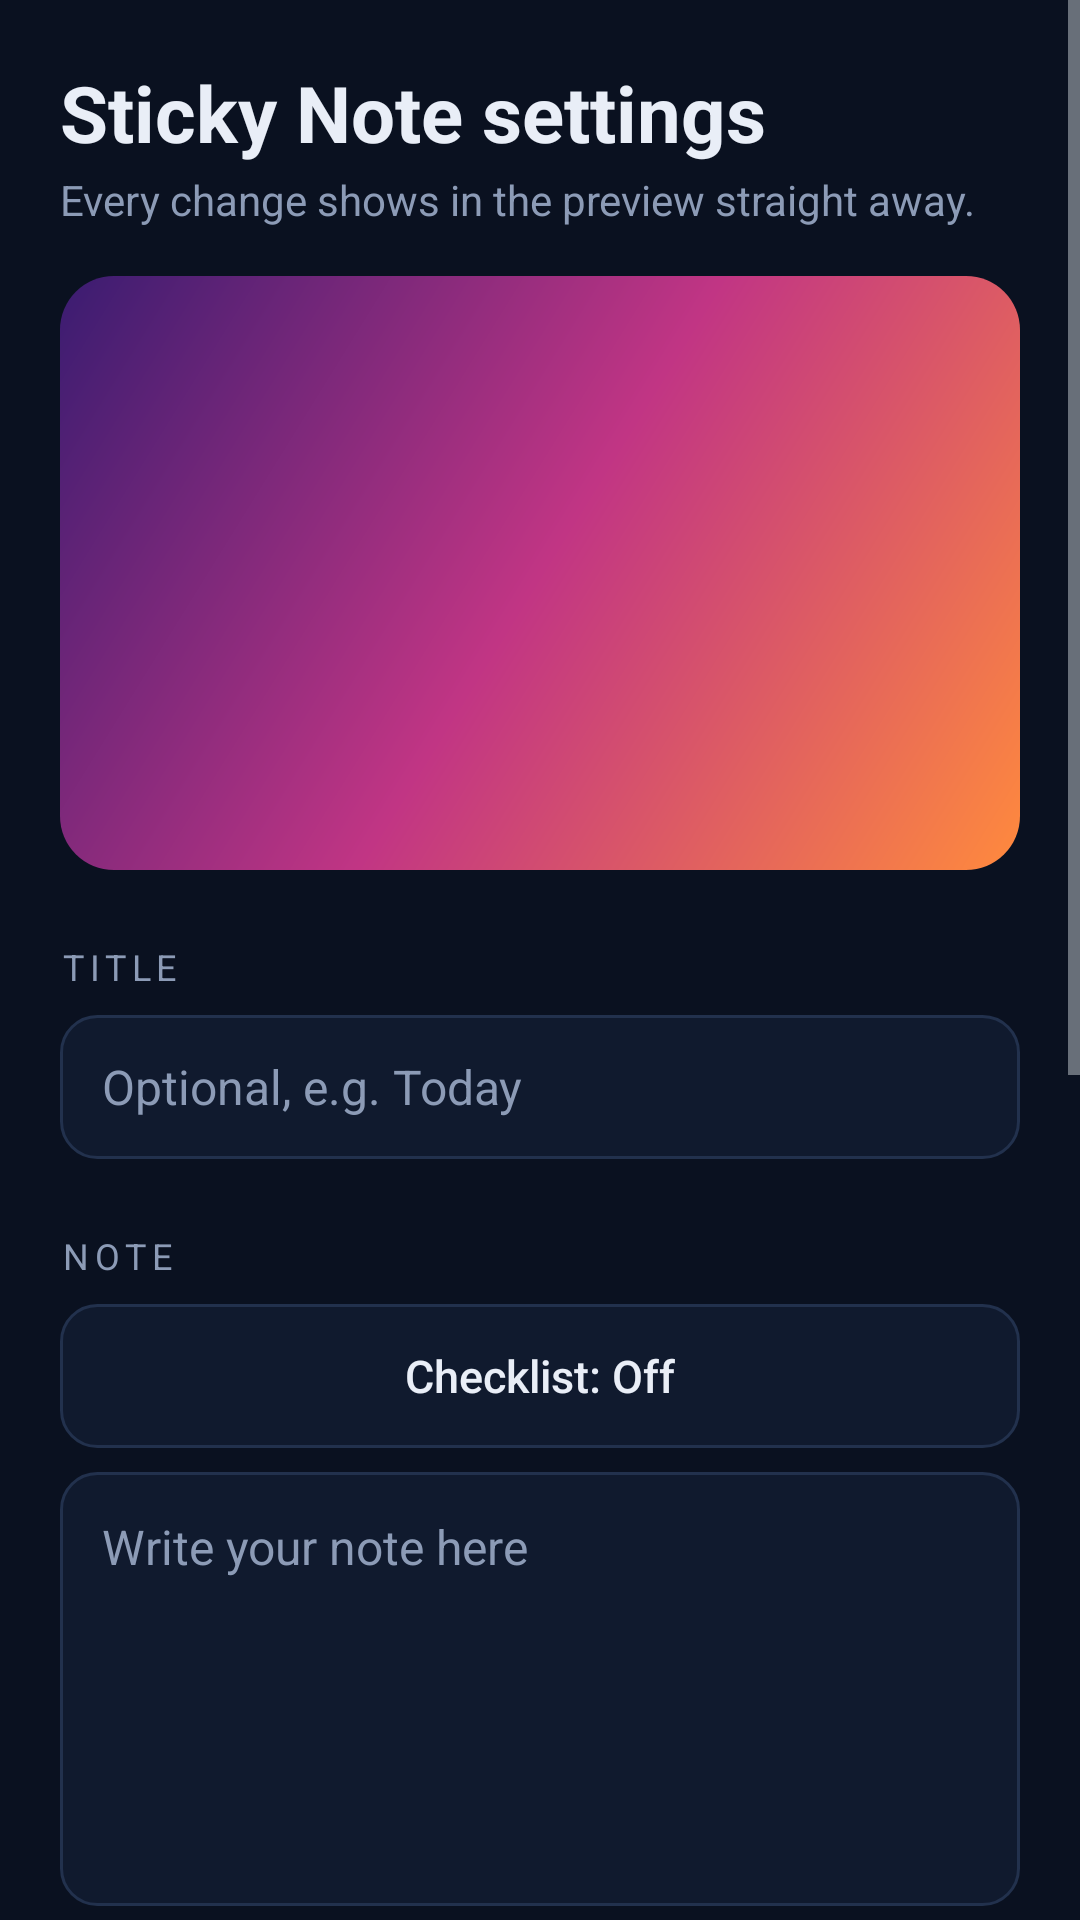

Produce the Android XML layout that renders to this screen, including the resource entries it uses.
<!-- AndroidManifest.xml: application theme AppTheme -->
<!-- res/layout/activity_config_note.xml -->
<?xml version="1.0" encoding="utf-8"?>
<ScrollView xmlns:android="http://schemas.android.com/apk/res/android"
    android:layout_width="match_parent"
    android:layout_height="match_parent"
    android:background="@color/bg"
    android:fillViewport="true">

    <LinearLayout
        android:layout_width="match_parent"
        android:layout_height="wrap_content"
        android:orientation="vertical"
        android:padding="20dp">

        <TextView
            android:layout_width="match_parent"
            android:layout_height="wrap_content"
            android:text="Sticky Note settings"
            android:textColor="@color/fg"
            android:textSize="26sp"
            android:textStyle="bold" />

        <TextView
            android:layout_width="match_parent"
            android:layout_height="wrap_content"
            android:layout_marginTop="2dp"
            android:text="Every change shows in the preview straight away."
            android:textColor="@color/muted"
            android:textSize="14sp" />

        <FrameLayout
            android:layout_width="match_parent"
            android:layout_height="wrap_content"
            android:layout_marginTop="16dp"
            android:background="@drawable/preview_backdrop"
            android:padding="14dp">

            <FrameLayout
                android:id="@+id/preview_host"
                android:layout_width="match_parent"
                android:layout_height="170dp" />
        </FrameLayout>

        <TextView
            android:layout_width="wrap_content"
            android:layout_height="wrap_content"
            android:layout_marginTop="24dp"
            android:letterSpacing="0.16"
            android:text="Title"
            android:textAllCaps="true"
            android:textColor="@color/muted"
            android:textSize="12sp" />

        <EditText
            android:id="@+id/et_note_title"
            android:layout_width="match_parent"
            android:layout_height="48dp"
            android:layout_marginTop="8dp"
            android:background="@drawable/bg_field"
            android:hint="Optional, e.g. Today"
            android:imeOptions="actionDone"
            android:inputType="textCapWords"
            android:maxLength="30"
            android:maxLines="1"
            android:paddingHorizontal="14dp"
            android:textColor="@color/fg"
            android:textColorHint="@color/muted"
            android:textSize="16sp" />

        <TextView
            android:layout_width="wrap_content"
            android:layout_height="wrap_content"
            android:layout_marginTop="24dp"
            android:letterSpacing="0.16"
            android:text="Note"
            android:textAllCaps="true"
            android:textColor="@color/muted"
            android:textSize="12sp" />

        <Button
            android:id="@+id/btn_note_mode"
            android:layout_width="match_parent"
            android:layout_height="48dp"
            android:layout_marginTop="8dp"
            android:background="@drawable/bg_button_outline"
            android:stateListAnimator="@null"
            android:text="Checklist: Off"
            android:textAllCaps="false"
            android:textColor="@color/fg"
            android:textSize="15sp" />

        <EditText
            android:id="@+id/et_note_text"
            android:layout_width="match_parent"
            android:layout_height="wrap_content"
            android:layout_marginTop="8dp"
            android:background="@drawable/bg_field"
            android:gravity="top|start"
            android:hint="Write your note here"
            android:inputType="textMultiLine|textCapSentences"
            android:maxLength="600"
            android:minLines="6"
            android:padding="14dp"
            android:textColor="@color/fg"
            android:textColorHint="@color/muted"
            android:textSize="16sp" />

        <TextView
            android:id="@+id/tv_note_help"
            android:layout_width="match_parent"
            android:layout_height="wrap_content"
            android:layout_marginTop="6dp"
            android:text=""
            android:textColor="@color/muted"
            android:textSize="12sp" />

        <Button
            android:id="@+id/btn_note_size"
            android:layout_width="match_parent"
            android:layout_height="48dp"
            android:layout_marginTop="12dp"
            android:background="@drawable/bg_button_outline"
            android:stateListAnimator="@null"
            android:text="Text size: Medium"
            android:textAllCaps="false"
            android:textColor="@color/fg"
            android:textSize="15sp" />

        <include
            layout="@layout/view_look"
            android:layout_width="match_parent"
            android:layout_height="wrap_content" />

        <Button
            android:id="@+id/btn_save"
            android:layout_width="match_parent"
            android:layout_height="52dp"
            android:layout_marginTop="28dp"
            android:background="@drawable/bg_button_primary"
            android:stateListAnimator="@null"
            android:text="Save widget"
            android:textAllCaps="false"
            android:textColor="@color/on_accent"
            android:textSize="16sp"
            android:textStyle="bold" />
    </LinearLayout>
</ScrollView>
<!-- res/layout/view_look.xml (included above) -->
<?xml version="1.0" encoding="utf-8"?>
<LinearLayout xmlns:android="http://schemas.android.com/apk/res/android"
    android:layout_width="match_parent"
    android:layout_height="wrap_content"
    android:orientation="vertical">

    <TextView
        android:layout_width="wrap_content"
        android:layout_height="wrap_content"
        android:layout_marginTop="24dp"
        android:letterSpacing="0.16"
        android:text="Color theme"
        android:textAllCaps="true"
        android:textColor="@color/muted"
        android:textSize="12sp" />

    <HorizontalScrollView
        android:layout_width="match_parent"
        android:layout_height="wrap_content"
        android:layout_marginTop="8dp"
        android:scrollbars="none">

        <LinearLayout
            android:id="@+id/presets_row"
            android:layout_width="wrap_content"
            android:layout_height="wrap_content"
            android:orientation="horizontal" />
    </HorizontalScrollView>

    <Button
        android:id="@+id/btn_c_bg"
        android:layout_width="match_parent"
        android:layout_height="48dp"
        android:layout_marginTop="10dp"
        android:background="@drawable/bg_button_outline"
        android:gravity="start|center_vertical"
        android:paddingHorizontal="16dp"
        android:stateListAnimator="@null"
        android:text="Background color"
        android:textAllCaps="false"
        android:textColor="@color/fg"
        android:textSize="15sp" />

    <Button
        android:id="@+id/btn_c_fg"
        android:layout_width="match_parent"
        android:layout_height="48dp"
        android:layout_marginTop="8dp"
        android:background="@drawable/bg_button_outline"
        android:gravity="start|center_vertical"
        android:paddingHorizontal="16dp"
        android:stateListAnimator="@null"
        android:text="Text color"
        android:textAllCaps="false"
        android:textColor="@color/fg"
        android:textSize="15sp" />

    <Button
        android:id="@+id/btn_c_accent"
        android:layout_width="match_parent"
        android:layout_height="48dp"
        android:layout_marginTop="8dp"
        android:background="@drawable/bg_button_outline"
        android:gravity="start|center_vertical"
        android:paddingHorizontal="16dp"
        android:stateListAnimator="@null"
        android:text="Accent color"
        android:textAllCaps="false"
        android:textColor="@color/fg"
        android:textSize="15sp" />

    <TextView
        android:layout_width="wrap_content"
        android:layout_height="wrap_content"
        android:layout_marginTop="24dp"
        android:letterSpacing="0.16"
        android:text="Transparency"
        android:textAllCaps="true"
        android:textColor="@color/muted"
        android:textSize="12sp" />

    <TextView
        android:id="@+id/tv_opacity"
        android:layout_width="match_parent"
        android:layout_height="wrap_content"
        android:layout_marginTop="8dp"
        android:text="Background opacity: 100%"
        android:textColor="@color/fg"
        android:textSize="15sp" />

    <SeekBar
        android:id="@+id/sb_opacity"
        android:layout_width="match_parent"
        android:layout_height="wrap_content"
        android:layout_marginTop="4dp"
        android:max="100"
        android:progress="100" />

    <TextView
        android:layout_width="match_parent"
        android:layout_height="wrap_content"
        android:text="At 0% only the text shows, floating over your wallpaper."
        android:textColor="@color/muted"
        android:textSize="12sp" />
</LinearLayout>
<!-- resources referenced by this layout -->
<resources>
  <color name="bg">#0A1120</color>
  <color name="fg">#E9EEF7</color>
  <color name="muted">#8C9BB6</color>
  <color name="on_accent">#1B0B03</color>
  <!-- drawable bg_button_outline (drawable) -->
  <?xml version="1.0" encoding="utf-8"?>
  <ripple xmlns:android="http://schemas.android.com/apk/res/android"
      android:color="#33FFFFFF">
      <item>
          <shape android:shape="rectangle">
              <solid android:color="@color/surface" />
              <stroke
                  android:width="1dp"
                  android:color="@color/line" />
              <corners android:radius="12dp" />
          </shape>
      </item>
  </ripple>
  <!-- drawable bg_field (drawable) -->
  <?xml version="1.0" encoding="utf-8"?>
  <shape xmlns:android="http://schemas.android.com/apk/res/android"
      android:shape="rectangle">
      <solid android:color="@color/surface" />
      <stroke
          android:width="1dp"
          android:color="@color/line" />
      <corners android:radius="12dp" />
  </shape>
  <!-- drawable preview_backdrop (drawable) -->
  <?xml version="1.0" encoding="utf-8"?>
  <shape xmlns:android="http://schemas.android.com/apk/res/android"
      android:shape="rectangle">
      <gradient
          android:angle="135"
          android:centerColor="#C13584"
          android:endColor="#3A1C71"
          android:startColor="#FF8A3D" />
      <corners android:radius="18dp" />
  </shape>
  <style name="AppTheme" parent="android:Theme.DeviceDefault.NoActionBar">
          <item name="android:windowBackground">@color/bg</item>
          <item name="android:statusBarColor">@color/bg</item>
          <item name="android:navigationBarColor">@color/bg</item>
          <item name="android:colorAccent">@color/accent</item>
      </style>
  <color name="surface">#101A2E</color>
  <color name="line">#22314D</color>
  <color name="accent">#FF6A2B</color>
</resources>
